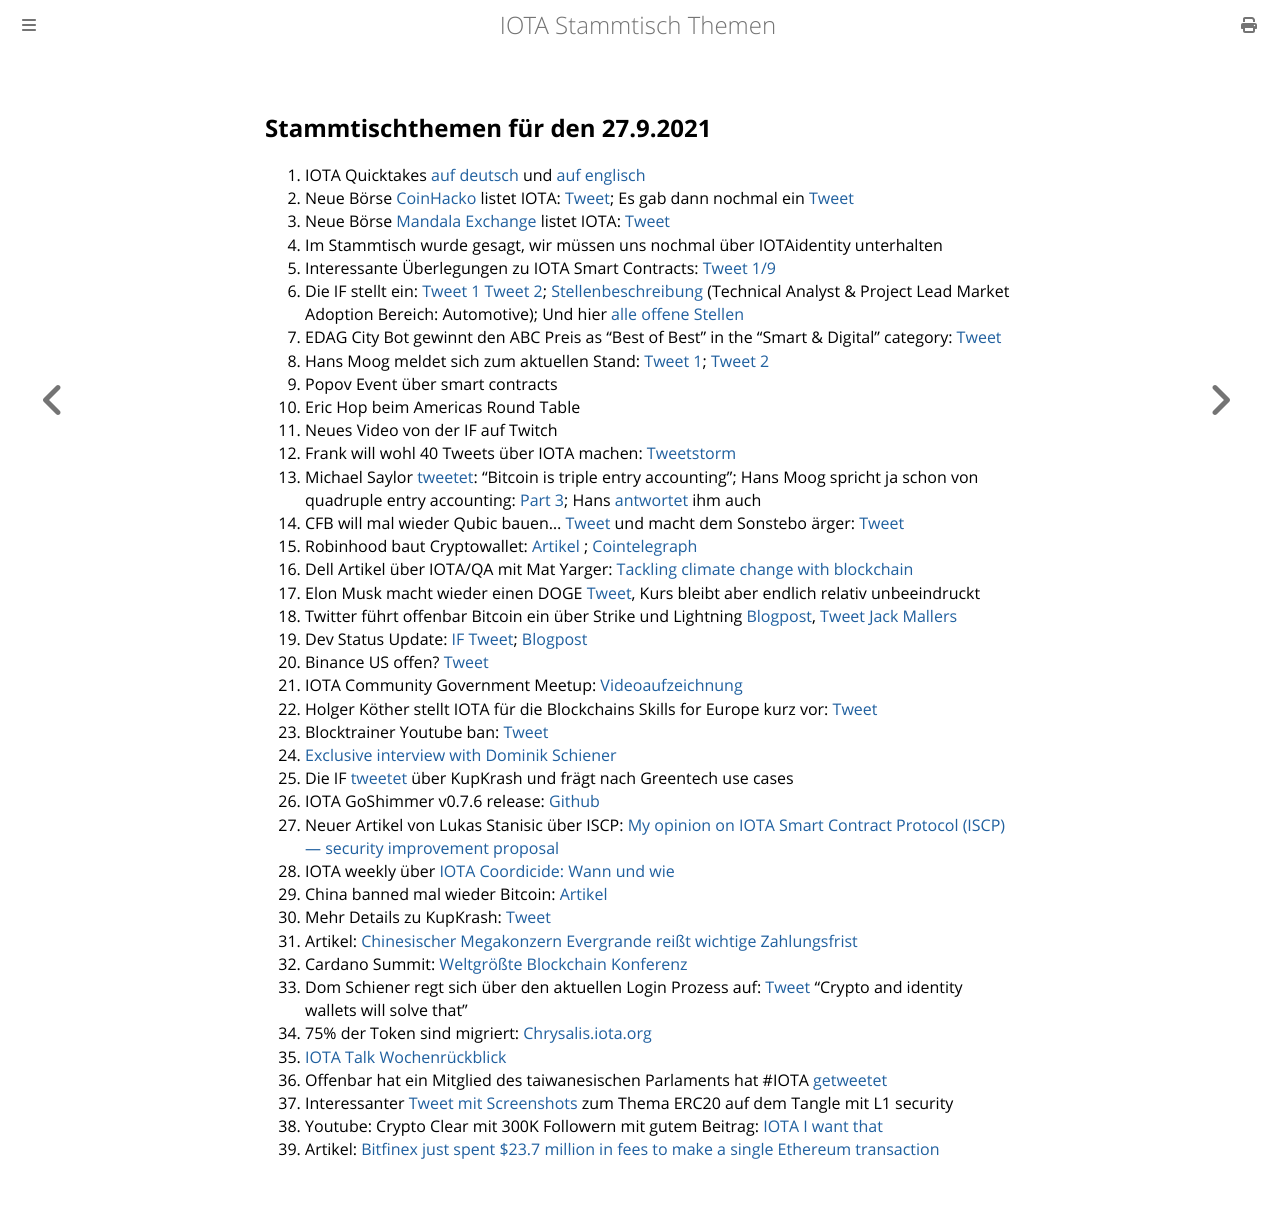

repository: iota-community/community-events · page: stammtisch/2021-09-27/index.html · generator: mdbook

## Stammtischthemen für den 27.9.2021

1. IOTA Quicktakes [auf deutsch](https://www.youtube.com/watch?v=89i6sHzTnA8) und [auf englisch](https://www.youtube.com/watch?v=JMnHzcftEBQ)
2. Neue Börse [CoinHacko](https://www.coinhako.com/users/sign_in) listet IOTA: [Tweet](https://twitter.com/coinhako/status/1439884653721047043?s=19); Es gab dann nochmal ein [Tweet](https://twitter.com/coinhako/status/1442407687367507972?s=19) 
3. Neue Börse [Mandala Exchange](https://trade.mandala.exchange/en/trade/basic/IOTA_BTC) listet IOTA: [Tweet](https://twitter.com/MandalaEx/status/1440112938677903360?s=20)
4. Im Stammtisch wurde gesagt, wir müssen uns nochmal über IOTAidentity unterhalten
5. Interessante Überlegungen zu IOTA Smart Contracts: [Tweet 1/9](https://twitter.com/Rob_Daykin/status/1440023393043193860?s=20)
6. Die IF stellt ein: [Tweet 1](https://twitter.com/iota/status/1440285029628665869?s=20) [Tweet 2](https://twitter.com/iota/status/1440949254554624000?s=20); [Stellenbeschreibung](https://iota.bamboohr.com/jobs/view.php?id=169&source=aWQ9NA%3D%3D) (Technical Analyst & Project Lead Market Adoption Bereich: Automotive); Und hier [alle offene Stellen](https://iota.bamboohr.com/jobs/)
7. EDAG City Bot gewinnt den ABC Preis as “Best of Best” in the “Smart & Digital” category: [Tweet](https://twitter.com/EDAGGroup/status/1440317403108282368?s=20)
8. Hans Moog meldet sich zum aktuellen Stand: [Tweet 1](https://twitter.com/hus_qy/status/1440264643721662480?s=20); [Tweet 2](https://twitter.com/hus_qy/status/1440264702160818181?s=20)
9. Popov Event über smart contracts
10. Eric Hop beim Americas Round Table
11. Neues Video von der IF auf Twitch
12. Frank will wohl 40 Tweets über IOTA machen: [Tweetstorm](https://twitter.com/2779530283Mi/status/1440241364084477954?s=20)
13. Michael Saylor [tweetet](https://twitter.com/michael_saylor/status/1440661794884763648?s=20): "Bitcoin is triple entry accounting"; Hans Moog spricht ja schon von quadruple entry accounting: [Part 3](https://husqy.medium.com/the-trust-machine-part3-quadruple-entry-accounting-6da022f5e832); Hans [antwortet](https://twitter.com/hus_qy/status/1440695139307974659?s=19) ihm auch
14. CFB will mal wieder Qubic bauen... [Tweet](https://twitter.com/c___f___b/status/1440420940752379916?s=19) und macht dem Sonstebo ärger: [Tweet](https://twitter.com/c___f___b/status/1440928388559089666?s=20) 
15. Robinhood baut Cryptowallet: [Artikel](https://cryptobriefing.com/robinhood-to-launch-crypto-wallet-in-2022/) ; [Cointelegraph](https://cointelegraph.com/news/robinhood-confirms-crypto-wallet-feature-on-app-starting-in-october) 
16. Dell Artikel über IOTA/QA mit Mat Yarger: [Tackling climate change with blockchain](https://www.delltechnologies.com/en-us/perspectives/tackling-climate-change-with-blockchain/) 
17. Elon Musk macht wieder einen DOGE [Tweet](https://twitter.com/elonmusk/status/1440780474662543370?s=20), Kurs bleibt aber endlich relativ unbeeindruckt
18. Twitter führt offenbar Bitcoin ein über Strike und Lightning [Blogpost](https://blog.twitter.com/en_us/topics/product/2021/bringing-tips-to-everyone), [Tweet Jack Mallers](https://twitter.com/jackmallers/status/1441089090628177933?s=19) 
19. Dev Status Update: [IF Tweet](https://twitter.com/iota/status/1441045102789529600?s=19); [Blogpost](https://blog.iota.org/dev-status-update-september-2021/amp/?__twitter_impression=true) 
20. Binance US offen? [Tweet](https://twitter.com/ewmjcc/status/1441077559320399874?s=19) 
21. IOTA Community Government Meetup: [Videoaufzeichnung](https://youtu.be/z8JgMD_6K0Y) 
22. Holger Köther stellt IOTA für die Blockchains Skills for Europe kurz vor: [Tweet](https://twitter.com/CHAISE_EU/status/1441015207741038593?s=19) 
23. Blocktrainer Youtube ban: [Tweet](https://twitter.com/blocktrainer/status/1441106762610868231?s=19) 
24. [Exclusive interview with Dominik Schiener](https://coinful.net/exclusive-interview-with-dominik-schiener-co-founder-of-iota/) 
25. Die IF [tweetet](https://twitter.com/iota/status/1441009743699513350?s=19) über KupKrash und frägt nach Greentech use cases 
26. IOTA GoShimmer v0.7.6 release: [Github](https://github.com/iotaledger/goshimmer/releases/tag/v0.7.6) 
29. Neuer Artikel von Lukas Stanisic über ISCP: [My opinion on IOTA Smart Contract Protocol (ISCP) — security improvement proposal
](https://luka99.medium.com/my-opinion-on-iota-smart-contract-protocol-iscp-security-improvement-proposal-c6ca3ca3df23) 
30. IOTA weekly über [IOTA Coordicide: Wann und wie](https://youtu.be/jcp9H3y_DOY) 
31. China banned mal wieder Bitcoin: [Artikel](https://www.deraktionaer.de/artikel/maerkte-forex-zinsen/breaking-alles-illegal-china-hammer-bringt-bitcoin-co-unter-druck-20237803.html) 
32. Mehr Details zu KupKrash: [Tweet](https://twitter.com/io_terry/status/1441551998323773442?s=19) 
33. Artikel: [Chinesischer Megakonzern Evergrande reißt wichtige Zahlungsfrist](https://www.spiegel.de/wirtschaft/unternehmen/evergrande-chinesischer-mega-immobilien-konzern-reisst-wichtige-zahlungsfrist-a-339e08aa-cc3e-48f4-ae46-fdb948d652b6-amp?__twitter_impression=true) 
34. Cardano Summit: [Weltgrößte Blockchain Konferenz](https://de.beincrypto.com/cardano-summit-weltgroesste-gruene-blockchain-kuendigt-grosses-community-event-an/?utm_source=telegram&utm_medium=social) 
35. Dom Schiener regt sich über den aktuellen Login Prozess auf: [Tweet](https://twitter.com/DomSchiener/status/1441810467647803393?s=19) "Crypto and identity wallets will solve that" 
36. 75% der Token sind migriert: [Chrysalis.iota.org](https://chrysalis.iota.org/status) 
37. [IOTA Talk Wochenrückblick](https://www.iota-talk.com/index.php?article-amp/122-wochenr%C3%BCckblick-vom-19-bis-25-september-2021/&article%2F122-wochenr%C3%BCckblick-vom-19-bis-25-september-2021%2F=&__twitter_impression=true) 
38. Offenbar hat ein Mitglied des taiwanesischen Parlaments hat #IOTA [getweetet](https://twitter.com/augama/status/1441930165987147779?s=19) 
39. Interessanter [Tweet mit Screenshots](https://twitter.com/Vrom14286662/status/1442353672361545728?s=19) zum Thema ERC20 auf dem Tangle mit L1 security 
40. Youtube: Crypto Clear mit 300K Followern mit gutem Beitrag: [IOTA I want that](https://youtu.be/sQS6XQmX_MM) 
41. Artikel: [Bitfinex just spent $23.7 million in fees to make a single Ethereum transaction](https://www.theblockcrypto.com/amp/post/118753/bitfinex-just-spent-23-7-million-in-fees-to-make-one-ethereum-transaction?__twitter_impression=true) 
